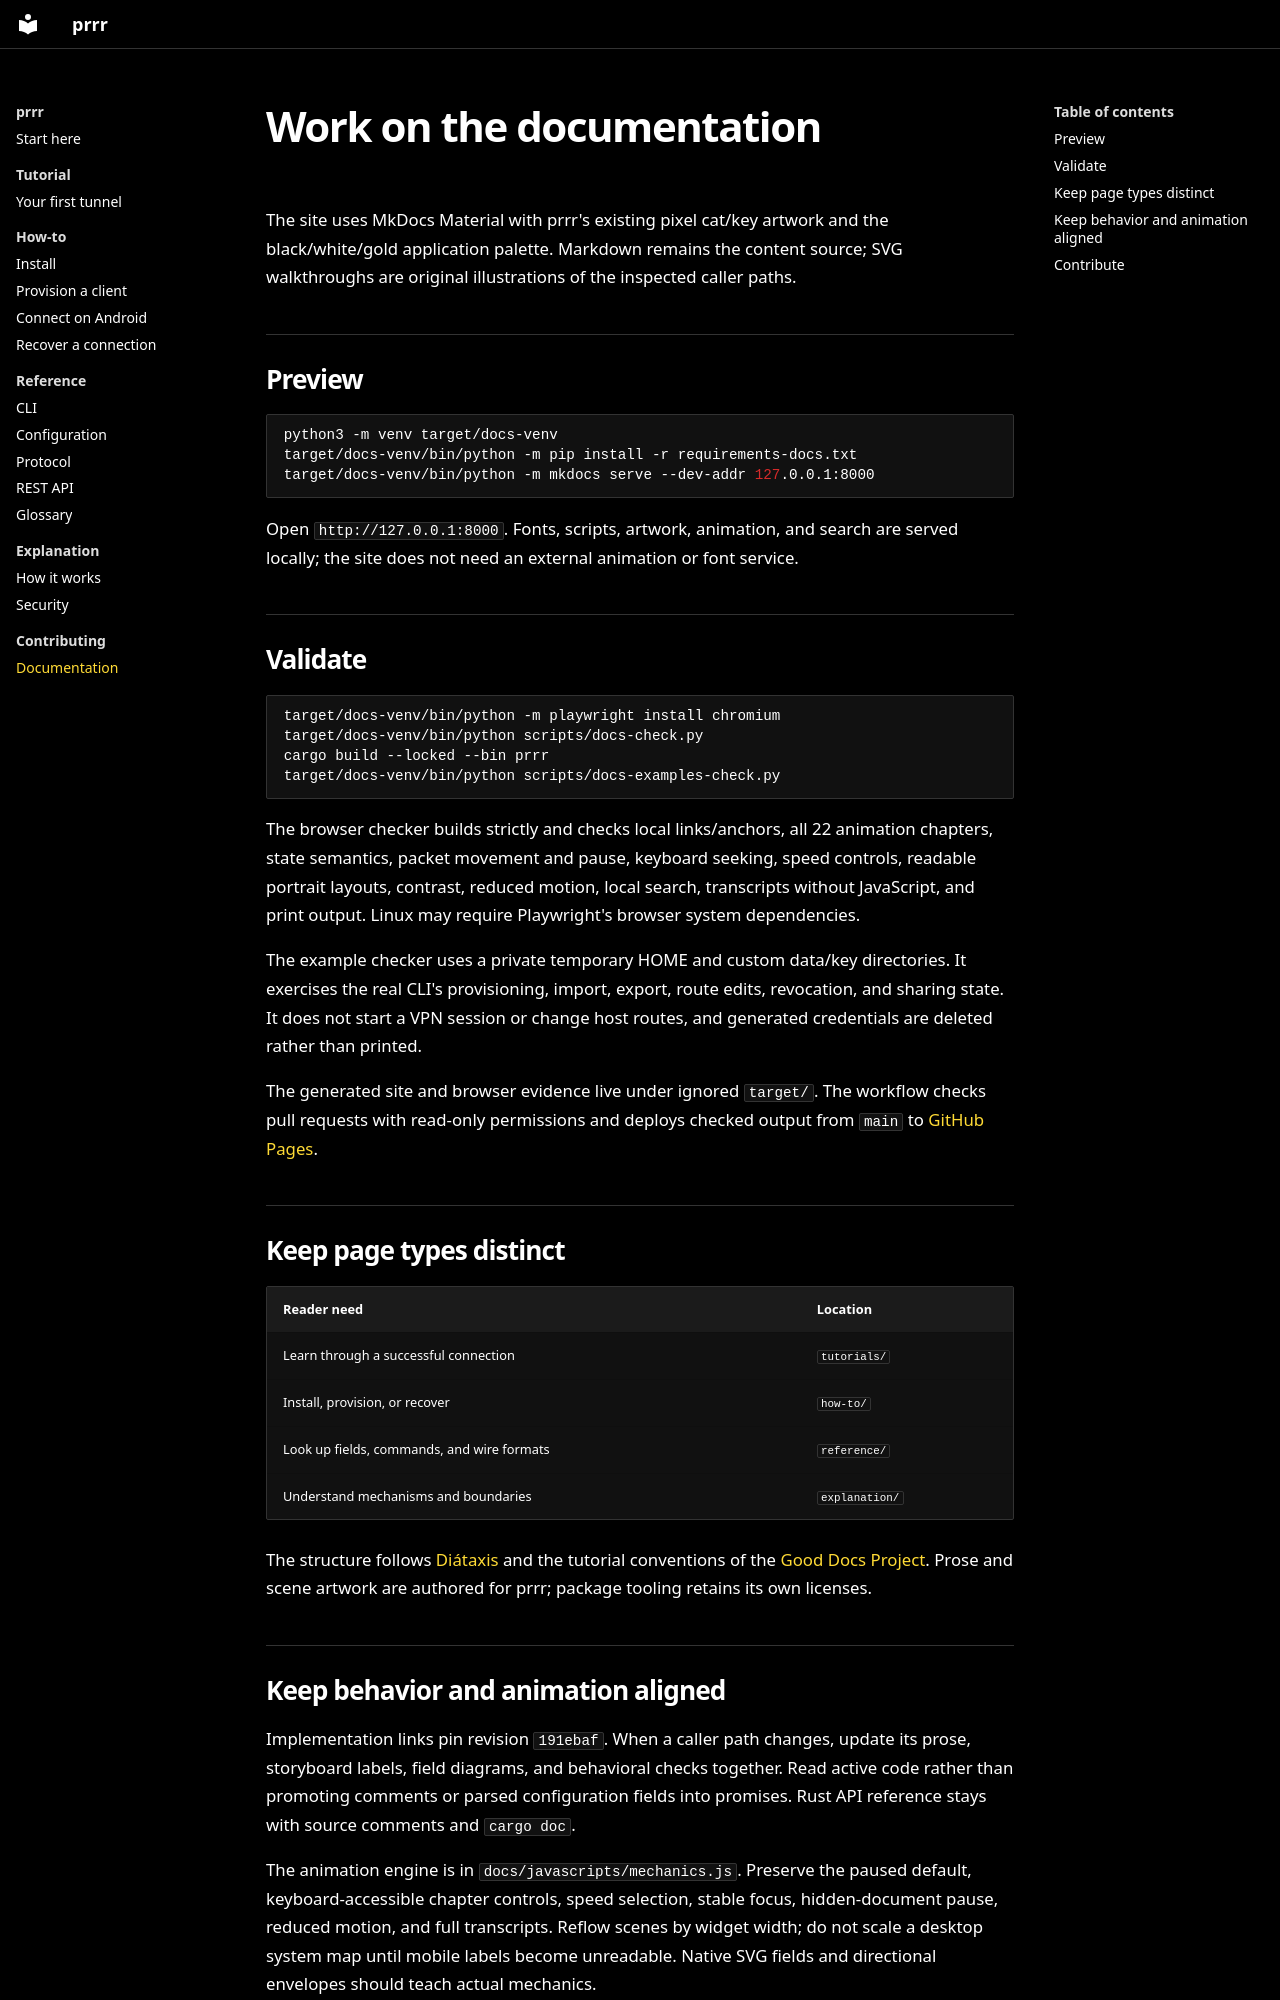

repository: Mewplane/prrr · page: contributing/documentation/index.html · generator: mkdocs

# Work on the documentation

The site uses MkDocs Material with prrr's existing pixel cat/key artwork and the black/white/gold application palette. Markdown remains the content source; SVG walkthroughs are original illustrations of the inspected caller paths.

## Preview

```sh
python3 -m venv target/docs-venv
target/docs-venv/bin/python -m pip install -r requirements-docs.txt
target/docs-venv/bin/python -m mkdocs serve --dev-addr 127.0.0.1:8000
```

Open `http://127.0.0.1:8000`. Fonts, scripts, artwork, animation, and search are served locally; the site does not need an external animation or font service.

## Validate

```sh
target/docs-venv/bin/python -m playwright install chromium
target/docs-venv/bin/python scripts/docs-check.py
cargo build --locked --bin prrr
target/docs-venv/bin/python scripts/docs-examples-check.py
```

The browser checker builds strictly and checks local links/anchors, all 22 animation chapters, state semantics, packet movement and pause, keyboard seeking, speed controls, readable portrait layouts, contrast, reduced motion, local search, transcripts without JavaScript, and print output. Linux may require Playwright's browser system dependencies.

The example checker uses a private temporary HOME and custom data/key directories. It exercises the real CLI's provisioning, import, export, route edits, revocation, and sharing state. It does not start a VPN session or change host routes, and generated credentials are deleted rather than printed.

The generated site and browser evidence live under ignored `target/`. The workflow checks pull requests with read-only permissions and deploys checked output from `main` to [GitHub Pages](https://mewplane.github.io/prrr/).

## Keep page types distinct

| Reader need | Location |
| --- | --- |
| Learn through a successful connection | `tutorials/` |
| Install, provision, or recover | `how-to/` |
| Look up fields, commands, and wire formats | `reference/` |
| Understand mechanisms and boundaries | `explanation/` |

The structure follows [Diátaxis](https://diataxis.fr/) and the tutorial conventions of the [Good Docs Project](https://thegooddocsproject.dev/). Prose and scene artwork are authored for prrr; package tooling retains its own licenses.
